Run: headless pygame with SDL's dummy video driver; simulated clock (each Clock.tick advances the game by its frame time, no real sleeping); random seed 0; keys injected as events and as key.get_pressed() state; no mouse input.
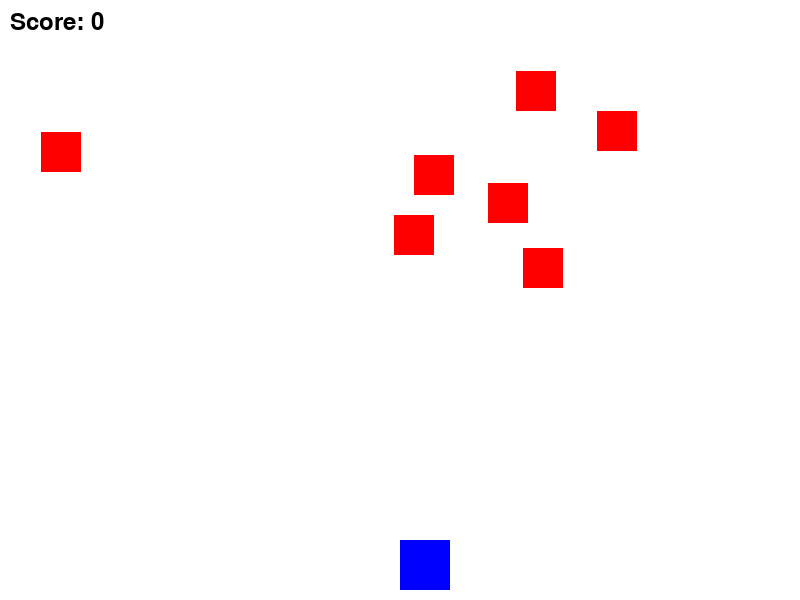
Frame 1 of 4 · flips 1–60 · no input
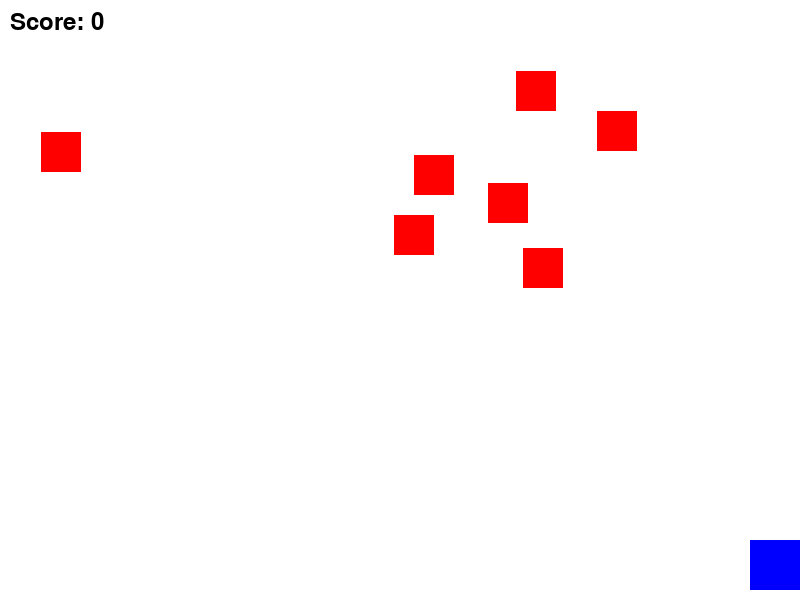
Frame 2 of 4 · flips 61–180 · tapped SPACE, RETURN · held RIGHT (→), D
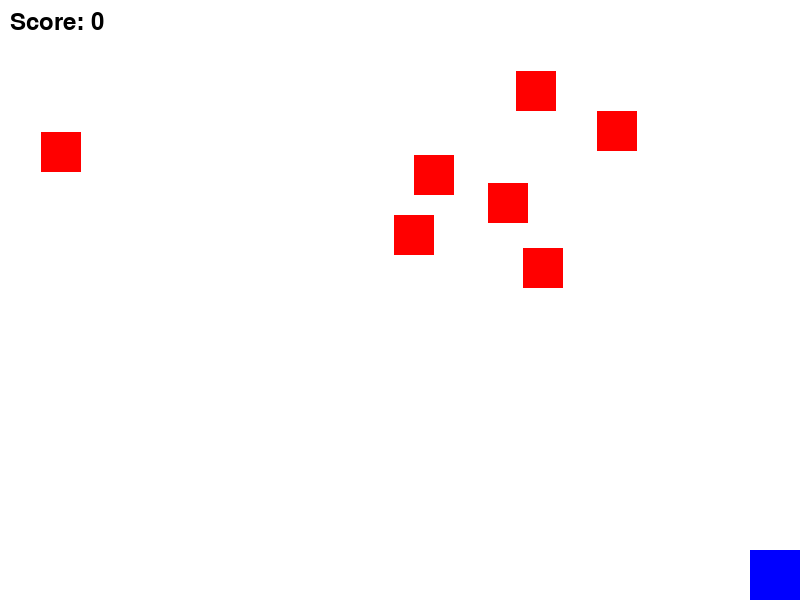
Frame 3 of 4 · flips 181–300 · held DOWN (↓), S
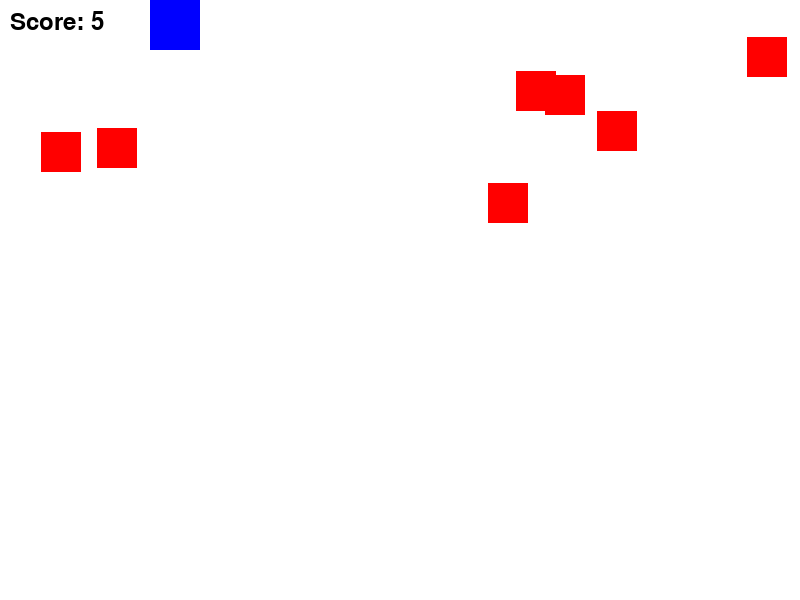
Frame 4 of 4 · flips 301–420 · held LEFT (←), A, UP (↑), W

The pygame program that drew these frames:

import pygame
import random

pygame.init()

WIDTH, HEIGHT = 800, 600
screen = pygame.display.set_mode((WIDTH, HEIGHT))
pygame.display.set_caption("Space Invader - Part 1")

WHITE = (255, 255, 255)
BLUE = (0, 0, 255)
RED = (255, 0, 0)

player_size = 50
player = pygame.Rect(WIDTH//2, HEIGHT-60, player_size, player_size)
player_speed = 5

enemy_size = 40
enemies = []
for i in range(7):
    x = random.randint(0, WIDTH - enemy_size)
    y = random.randint(0, HEIGHT//2)
    enemies.append(pygame.Rect(x, y, enemy_size, enemy_size))

score = 0
font = pygame.font.SysFont(None, 36)

running = True
while running:
    pygame.time.delay(30)

    for event in pygame.event.get():
        if event.type == pygame.QUIT:
            running = False

    keys = pygame.key.get_pressed()
    if keys[pygame.K_LEFT] and player.x > 0:
        player.x -= player_speed
    if keys[pygame.K_RIGHT] and player.x < WIDTH - player_size:
        player.x += player_speed
    if keys[pygame.K_UP] and player.y > 0:
        player.y -= player_speed
    if keys[pygame.K_DOWN] and player.y < HEIGHT - player_size:
        player.y += player_speed

    for enemy in enemies:
        if player.colliderect(enemy):
            score += 1
            enemy.x = random.randint(0, WIDTH - enemy_size)
            enemy.y = random.randint(0, HEIGHT//2)

    screen.fill(WHITE)
    pygame.draw.rect(screen, BLUE, player)

    for enemy in enemies:
        pygame.draw.rect(screen, RED, enemy)

    score_text = font.render("Score: " + str(score), True, (0, 0, 0))
    screen.blit(score_text, (10, 10))

    pygame.display.update()

pygame.quit()
